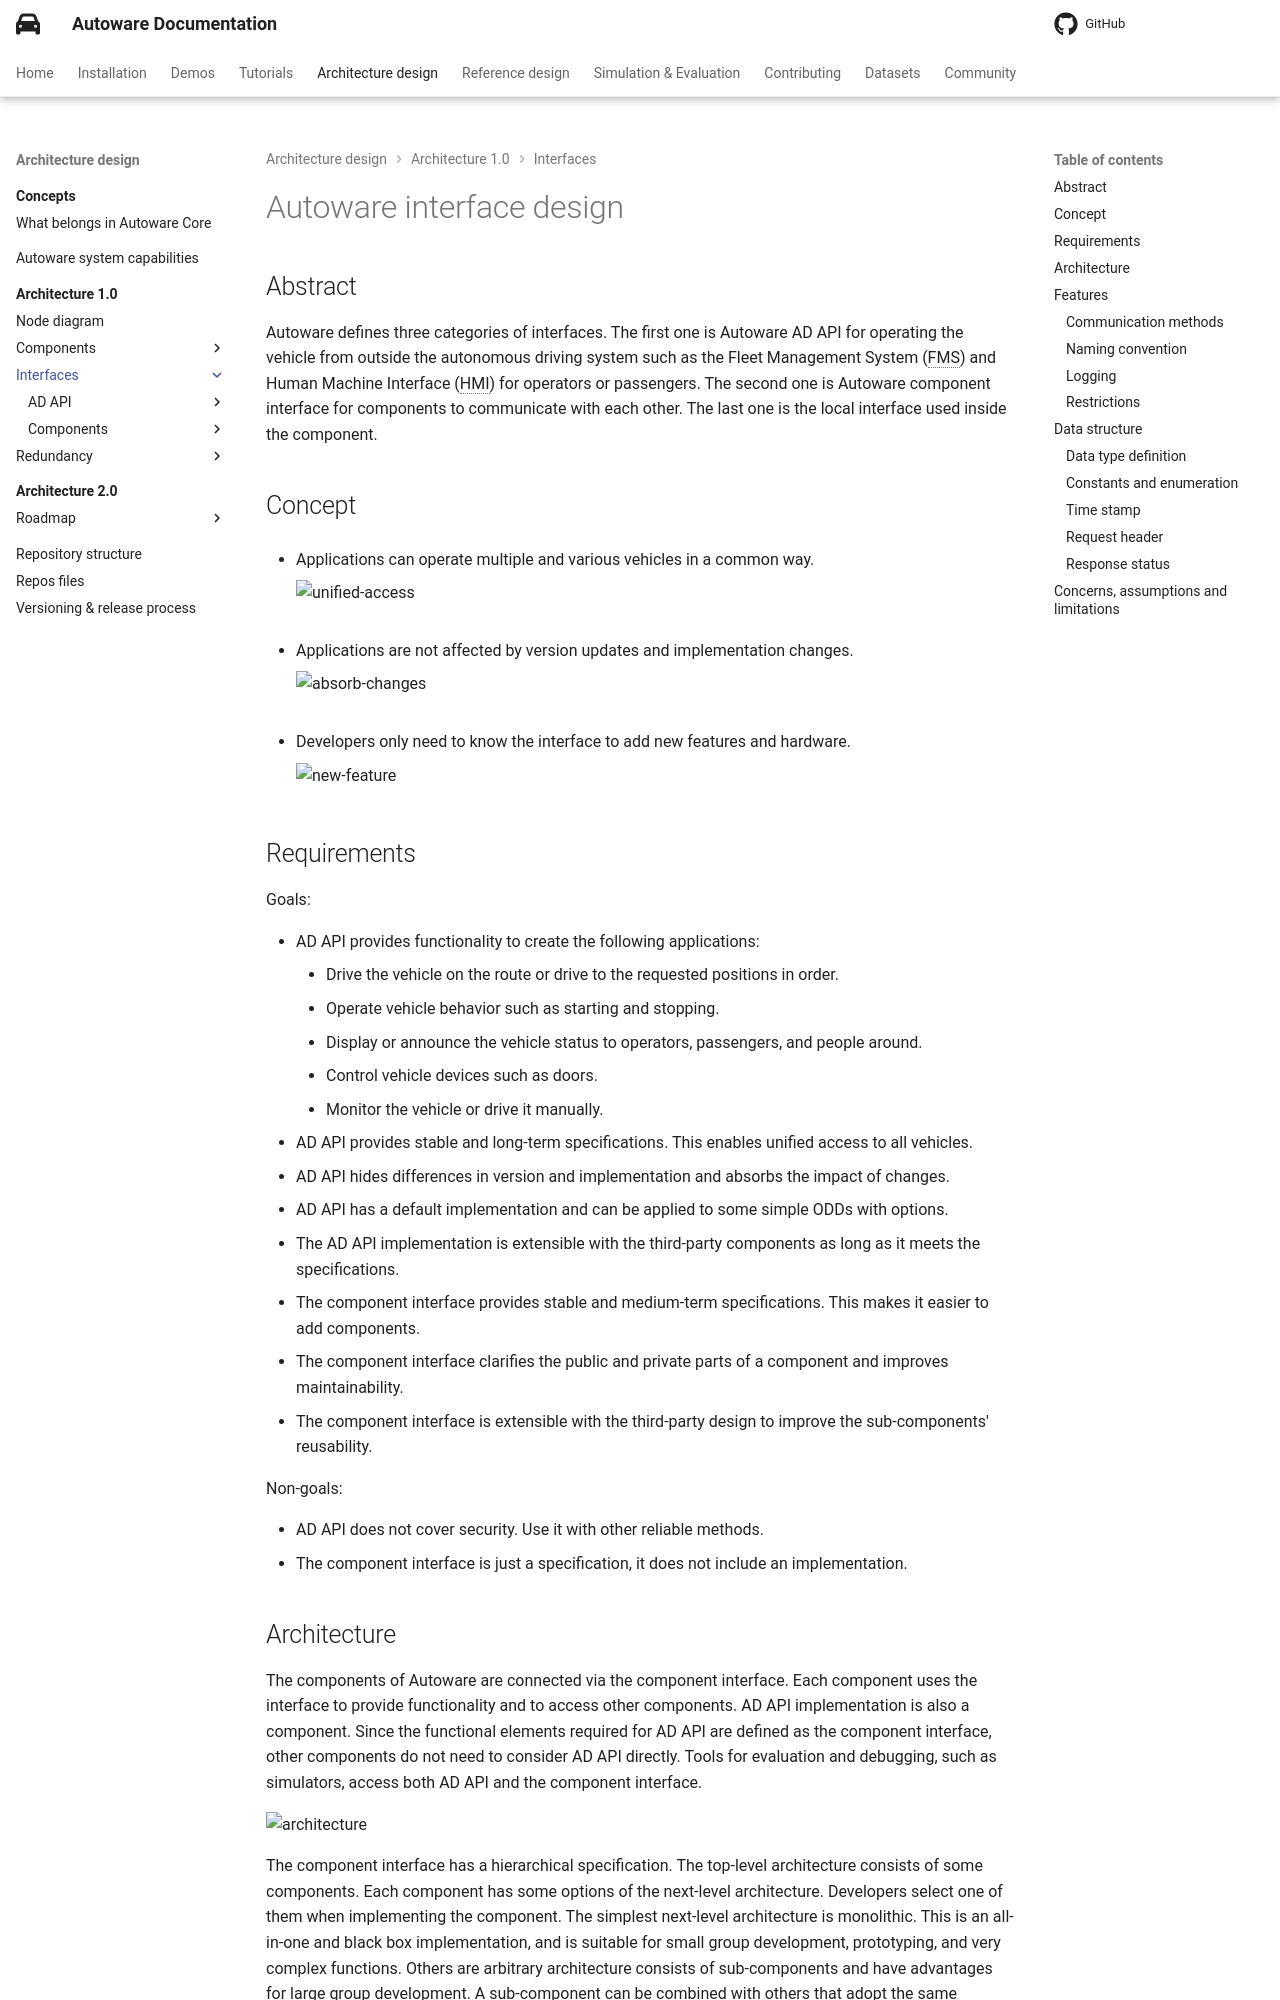

repository: autowarefoundation/autoware-documentation · page: pr-803/design/autoware-architecture-v1/interfaces/index.html · generator: mkdocs

# Autoware interface design

## Abstract

Autoware defines three categories of interfaces. The first one is Autoware AD API for operating the vehicle from outside the autonomous driving system such as the Fleet Management System (FMS) and Human Machine Interface (HMI) for operators or passengers. The second one is Autoware component interface for components to communicate with each other. The last one is the local interface used inside the component.

## Concept

- Applications can operate multiple and various vehicles in a common way.

  ![unified-access](general/unified-access.drawio.svg)

- Applications are not affected by version updates and implementation changes.

  ![absorb-changes](general/absorb-changes.drawio.svg)

- Developers only need to know the interface to add new features and hardware.

  ![new-feature](general/new-feature.drawio.svg)

## Requirements

Goals:

- AD API provides functionality to create the following applications:
  - Drive the vehicle on the route or drive to the requested positions in order.
  - Operate vehicle behavior such as starting and stopping.
  - Display or announce the vehicle status to operators, passengers, and people around.
  - Control vehicle devices such as doors.
  - Monitor the vehicle or drive it manually.
- AD API provides stable and long-term specifications. This enables unified access to all vehicles.
- AD API hides differences in version and implementation and absorbs the impact of changes.
- AD API has a default implementation and can be applied to some simple ODDs with options.
- The AD API implementation is extensible with the third-party components as long as it meets the specifications.
- The component interface provides stable and medium-term specifications. This makes it easier to add components.
- The component interface clarifies the public and private parts of a component and improves maintainability.
- The component interface is extensible with the third-party design to improve the sub-components' reusability.

Non-goals:

- AD API does not cover security. Use it with other reliable methods.
- The component interface is just a specification, it does not include an implementation.
